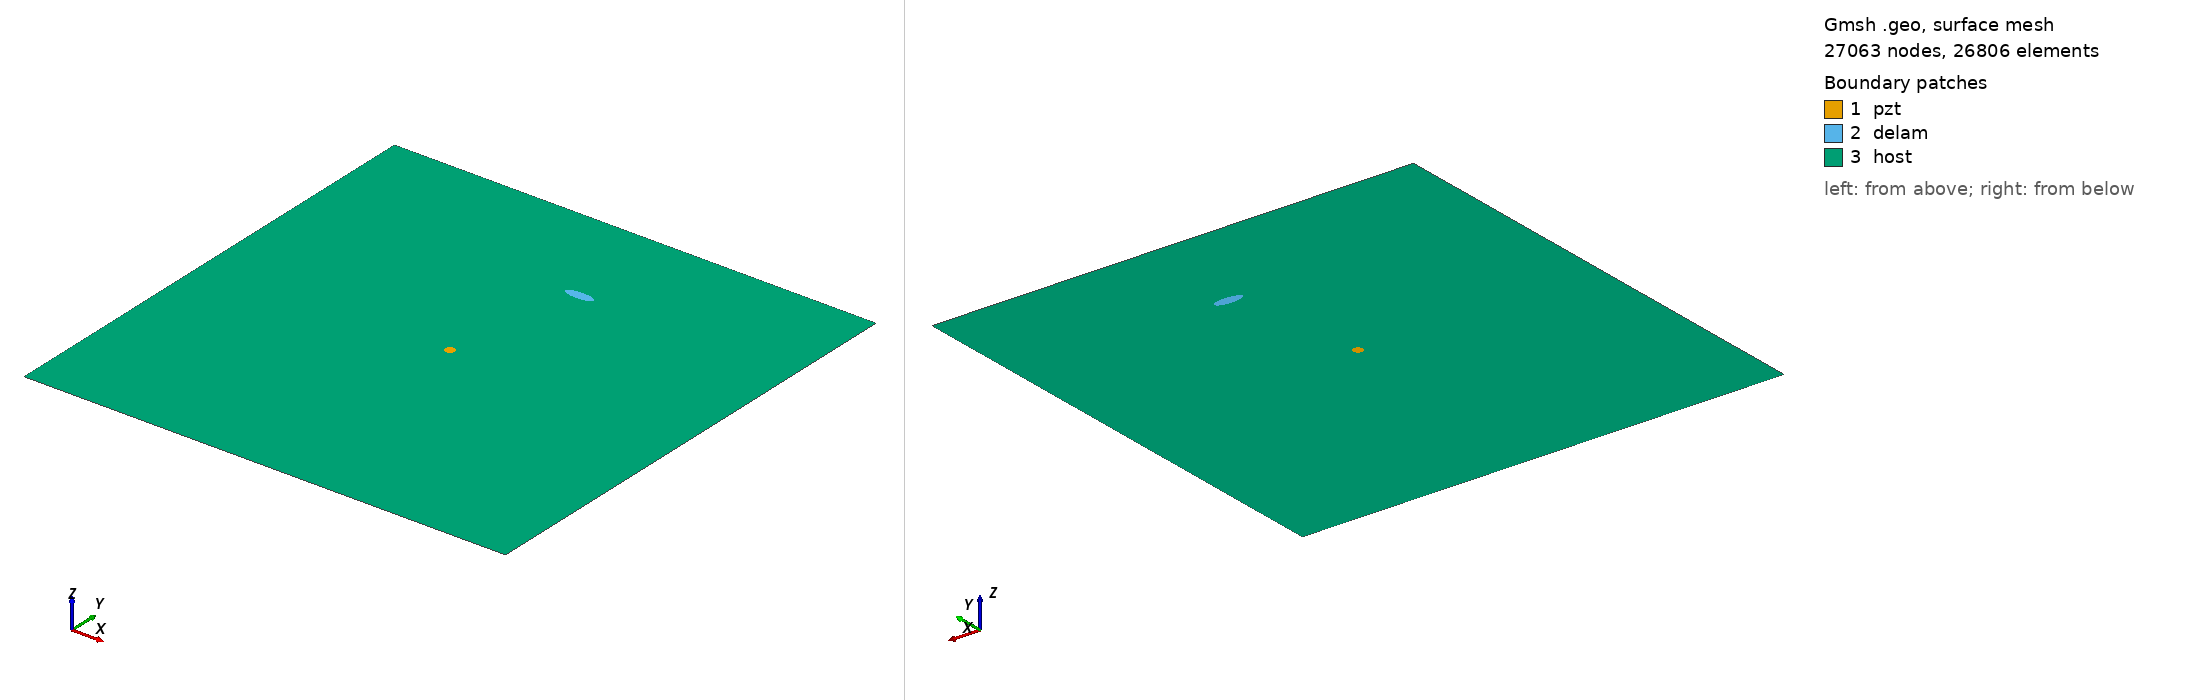

Gmsh geometry script, surface-meshed: 27063 nodes, 26806 surface elements. Boundary patches (legend numbers): 1 pzt, 2 delam, 3 host. Left view from above one corner, right view from below the opposite corner. Legend entries are the model's physical surfaces. The drawing asked Gmsh for element sizes between 1% and 20% of the model's largest extent; the script's own settings can give other sizes.

=== delam1_position_no_76_a_15mm_b_5mm_angle_0.geo (drawn) ===
SetFactory("OpenCASCADE");
L=0.500000; 
W=0.500000; 
a=0.015000; 
b=0.005000; 
x=0.277778; 
y=0.388889; 
alpha=0.000000 *Pi; 
r=0.005000; 
xpzt=0.250000; 
ypzt=0.250000; 
//+
Point(1) = {0, 0, 0, 1.0};
//+
Point(2) = {L, 0, 0, 1.0};
//+
Point(3) = {L, W, 0, 1.0};
//+
Point(4) = {0, W, 0, 1.0};
//+
Line(1) = {1, 2};
//+
Line(2) = {2, 3};
//+
Line(3) = {3, 4};
//+
Line(4) = {4, 1};
//+
Circle(5) = {xpzt, ypzt, -0, r, 0, 2*Pi};
//+
Ellipse(6) = {x, y, -0, a, b, 0, 2*Pi};
//+
Rotate {{0, 0, 1}, {x, y, 0}, alpha} {
  Curve{6}; 
}
//+
Curve Loop(1) = {4, 1, 2, 3};
//+
Curve Loop(2) = {6};
//+
Curve Loop(3) = {5};
//+
Curve Loop(4) = {6};
//+
Curve Loop(5) = {5};
//+
Plane Surface(1) = {5};
//+
Plane Surface(2) = {4};
//+
Plane Surface(3) = {1, 2, 3};
//+
Point(9) = {xpzt, ypzt, 0, 1.0};
//+
Point{9} In Surface {1};// mesh node at centre of pzt
//+
Physical Surface("pzt") = {1};
//+
Physical Surface("delam") = {2};
//+
Physical Surface("host") = {3};

Mesh.Algorithm = 6; // Frontal
Mesh.CharacteristicLengthFactor = 0.080000;
Mesh.CharacteristicLengthMin = 0.001000;
Mesh.CharacteristicLengthMax = 0.200000;
Mesh.RecombineAll = 1; // Apply recombination algorithm
Mesh.SubdivisionAlgorithm = 1; // 1: all quadrangles
Mesh.Smoothing = 1;
